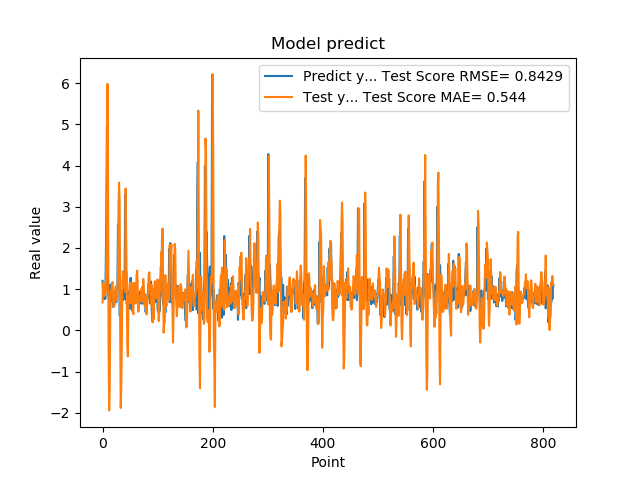

The data file committed next to this chart (first rows):
1.201630949974060059e+00, 6.777653247865839115e-01
8.802530169486999512e-01, 1.153679954834759380e+00
8.531429767608642578e-01, 1.143368863334726093e+00
7.591750025749206543e-01, 1.041042157353271103e+00
1.005007982254028320e+00, 8.349101594987022867e-01
7.687720060348510742e-01, 9.088000564449546514e-01
1.740013241767883301e+00, 9.490952256823196320e-01
2.913533687591552734e+00, 1.861479882349960757e+00
4.963075160980224609e+00, 3.717290635132806553e+00
1.471215128898620605e+00, 5.982500847908120534e+00
1.000648975372314453e+00, 3.391968535050090772e+00
8.220189809799194336e-01, -5.199876743578344396e-01
9.362199902534482643e-01, -1.943597076178485983e+00
5.486897230148315430e-01, -1.384376420842027056e+00
1.111255049705505371e+00, 3.497341275902923763e-01
7.148039937019348145e-01, 9.578055805476227702e-01
1.052167057991027832e+00, 9.675231339022808408e-01
8.955980539321898304e-01, 1.088078989847855560e+00
7.769405245780944824e-01, 1.170991378863979415e+00
5.699509978294372559e-01, 8.192271040596907916e-01
8.244060277938842773e-01, 5.670837480108398276e-01
5.800840258598327637e-01, 6.235451946048012895e-01
9.488009810447691761e-01, 6.306946397469033183e-01
7.918390035629272461e-01, 9.493900175671932118e-01
6.937990188598632812e-01, 1.064628501199046395e+00
6.834830045700073242e-01, 7.880518161265313015e-01
9.433320164680479847e-01, 7.185187213450989763e-01
1.032713770866394043e+00, 9.046439277566618031e-01
2.556216001510620117e+00, 1.274346821557371667e+00
2.464895963668823242e+00, 3.022571535556803912e+00
2.728049993515014204e+00, 3.587075415758666175e+00
3.558506965637206476e-01, 3.141858059248022972e+00
3.262020051479339600e-01, 1.277633525830506322e-01
3.781589865684509277e-01, -1.883514457400954800e+00
6.306380033493041992e-01, -1.411073680872283242e+00
8.854129910469055176e-01, -3.099486296955441533e-01
9.743152856826782227e-01, 1.189782672644931871e+00
7.307389974594116211e-01, 1.436998812527851666e+00
9.521890282630921520e-01, 1.124157536741251517e+00
1.011654973030090332e+00, 1.030824150731377342e+00
7.643579840660095215e-01, 1.156433613605955202e+00
3.306220054626464844e+00, 9.404389556044002729e-01
7.543110251426696777e-01, 3.444454936919624899e+00
1.409499049186706321e+00, 2.094779187674147725e+00
6.401469707489013672e-01, 7.547300381012486126e-01
8.640019893646240234e-01, -3.321773255716097273e-01
8.469420075416564941e-01, -6.316506140168430816e-01
7.976629734039306641e-01, 8.015282533274903365e-01
9.555831551551821068e-01, 6.956750293581486222e-01
9.546210169792175293e-01, 1.089877046311861664e+00
5.251880288124084473e-01, 1.132895425235136644e+00
1.275226235389709695e+00, 6.590431139110040082e-01
8.355640172958374023e-01, 1.159185137937827070e+00
7.640249729156494141e-01, 1.152385337904753504e+00
4.752210080623626154e-01, 8.371684837145707547e-01
7.414129972457885742e-01, 4.661825648709987391e-01
1.069700956344604492e+00, 3.909900435118927042e-01
7.892770171165466309e-01, 1.150473735974157696e+00
6.914690136909484863e-01, 1.146269469586253642e+00
7.093830108642578125e-01, 8.744409789840084102e-01
1.115731000900268555e+00, 6.504862879434417655e-01
... 759 more rows
